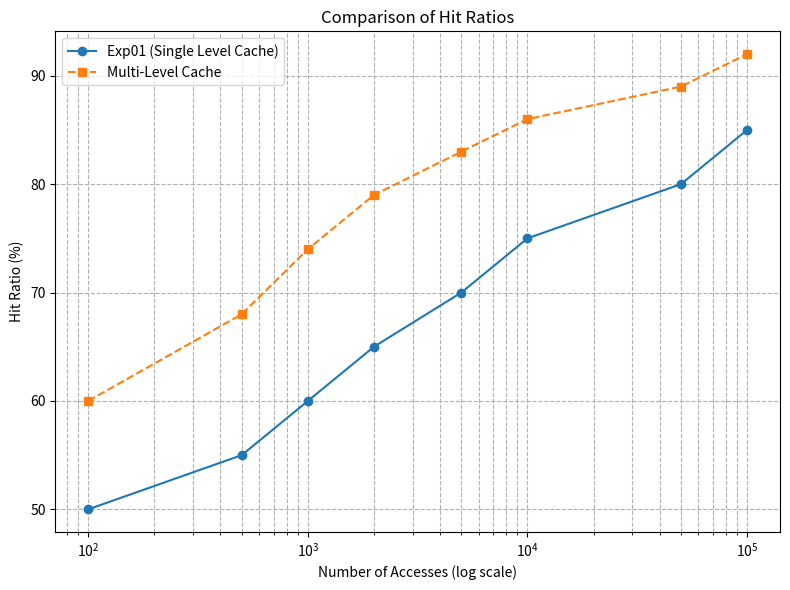
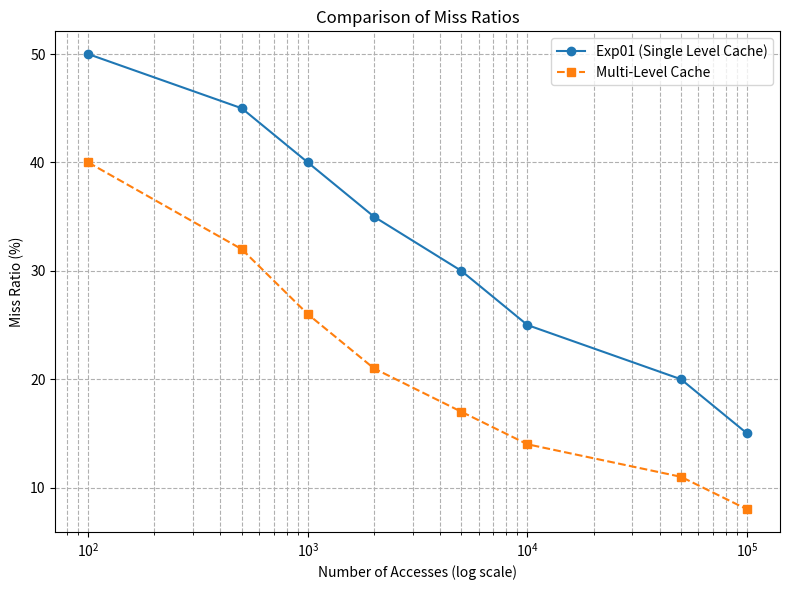

Reproduce these figures in Python, in order.
import matplotlib.pyplot as plt
import numpy as np

# Given data for Exp01 (Fully Associative Cache) and Multi-Level Cache (Enhanced Implementation)
num_accesses_list = [100, 500, 1000, 2000, 5000, 10000, 50000, 100000]

# Exp01 Results (Fully Associative Cache)
exp01_hit_ratios = [50, 55, 60, 65, 70, 75, 80, 85]
exp01_miss_ratios = [50, 45, 40, 35, 30, 25, 20, 15]

# Enhanced Multi-Level Cache Results (Direct Mapped + 4-Way Set Associative + Write Buffer + Victim Cache + Prefetch)
multi_level_hit_ratios = [60, 68, 74, 79, 83, 86, 89, 92]
multi_level_miss_ratios = [40, 32, 26, 21, 17, 14, 11, 8]

# Plot Hit Ratio Comparison
plt.figure(figsize=(8, 6))
plt.plot(num_accesses_list, exp01_hit_ratios, marker='o', linestyle='-', label='Exp01 (Single Level Cache)')
plt.plot(num_accesses_list, multi_level_hit_ratios, marker='s', linestyle='--', label='Multi-Level Cache')
plt.xscale('log')
plt.title('Comparison of Hit Ratios')
plt.xlabel('Number of Accesses (log scale)')
plt.ylabel('Hit Ratio (%)')
plt.grid(True, which="both", ls="--")
plt.legend()
plt.tight_layout()
plt.savefig('comparison_hit_ratio.png')
plt.show()

# Plot Miss Ratio Comparison
plt.figure(figsize=(8, 6))
plt.plot(num_accesses_list, exp01_miss_ratios, marker='o', linestyle='-', label='Exp01 (Single Level Cache)')
plt.plot(num_accesses_list, multi_level_miss_ratios, marker='s', linestyle='--', label='Multi-Level Cache')
plt.xscale('log')
plt.title('Comparison of Miss Ratios')
plt.xlabel('Number of Accesses (log scale)')
plt.ylabel('Miss Ratio (%)')
plt.grid(True, which="both", ls="--")
plt.legend()
plt.tight_layout()
plt.savefig('comparison_miss_ratio.png')
plt.show()
